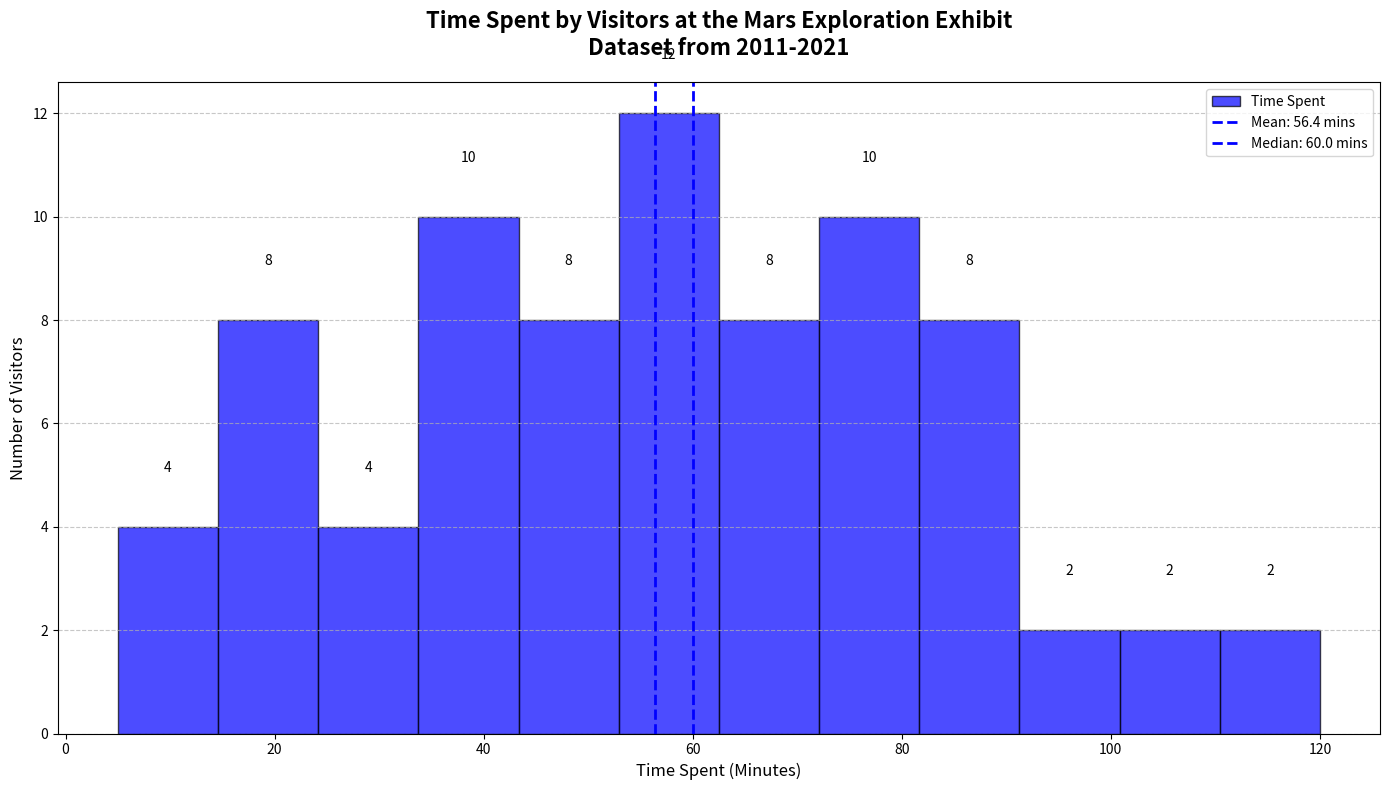

Python code for this plot:
import matplotlib.pyplot as plt
import numpy as np

visitor_times = [
    5, 10, 15, 20, 25, 35, 40, 45, 50, 55, 60, 60, 65, 70, 75, 80, 85, 90, 15, 20, 25, 35, 40, 40, 45, 50,
    55, 60, 60, 65, 70, 75, 80, 80, 85, 90, 10, 15, 20, 25, 35, 40, 40, 45, 50, 55, 60, 60, 65, 70, 75, 80, 80, 85,
    90, 10, 15, 20, 25, 35, 40, 45, 50, 55, 60, 60, 65, 70, 75, 80, 85, 90, 95, 100, 105, 110, 115, 120
]

fig, ax = plt.subplots(figsize=(14, 8))

n, bins, patches = ax.hist(visitor_times, bins=12, color='blue', edgecolor='black', alpha=0.7, label='Time Spent')

mean_time = np.mean(visitor_times)
median_time = np.median(visitor_times)

ax.axvline(mean_time, color='blue', linestyle='dashed', linewidth=2, label=f'Mean: {mean_time:.1f} mins')
ax.axvline(median_time, color='blue', linestyle='dashed', linewidth=2, label=f'Median: {median_time:.1f} mins')

ax.set_title('Time Spent by Visitors at the Mars Exploration Exhibit\nDataset from 2011-2021', fontsize=16, fontweight='bold', pad=20)
ax.set_xlabel('Time Spent (Minutes)', fontsize=12)
ax.set_ylabel('Number of Visitors', fontsize=12)

ax.grid(True, axis='y', linestyle='--', alpha=0.7)

ax.legend(loc='upper right')

for patch in patches:
    height = patch.get_height()
    if height > 0:
        ax.text(patch.get_x() + patch.get_width() / 2, height + 1, int(height), ha='center', va='bottom')

plt.tight_layout()
plt.show()
